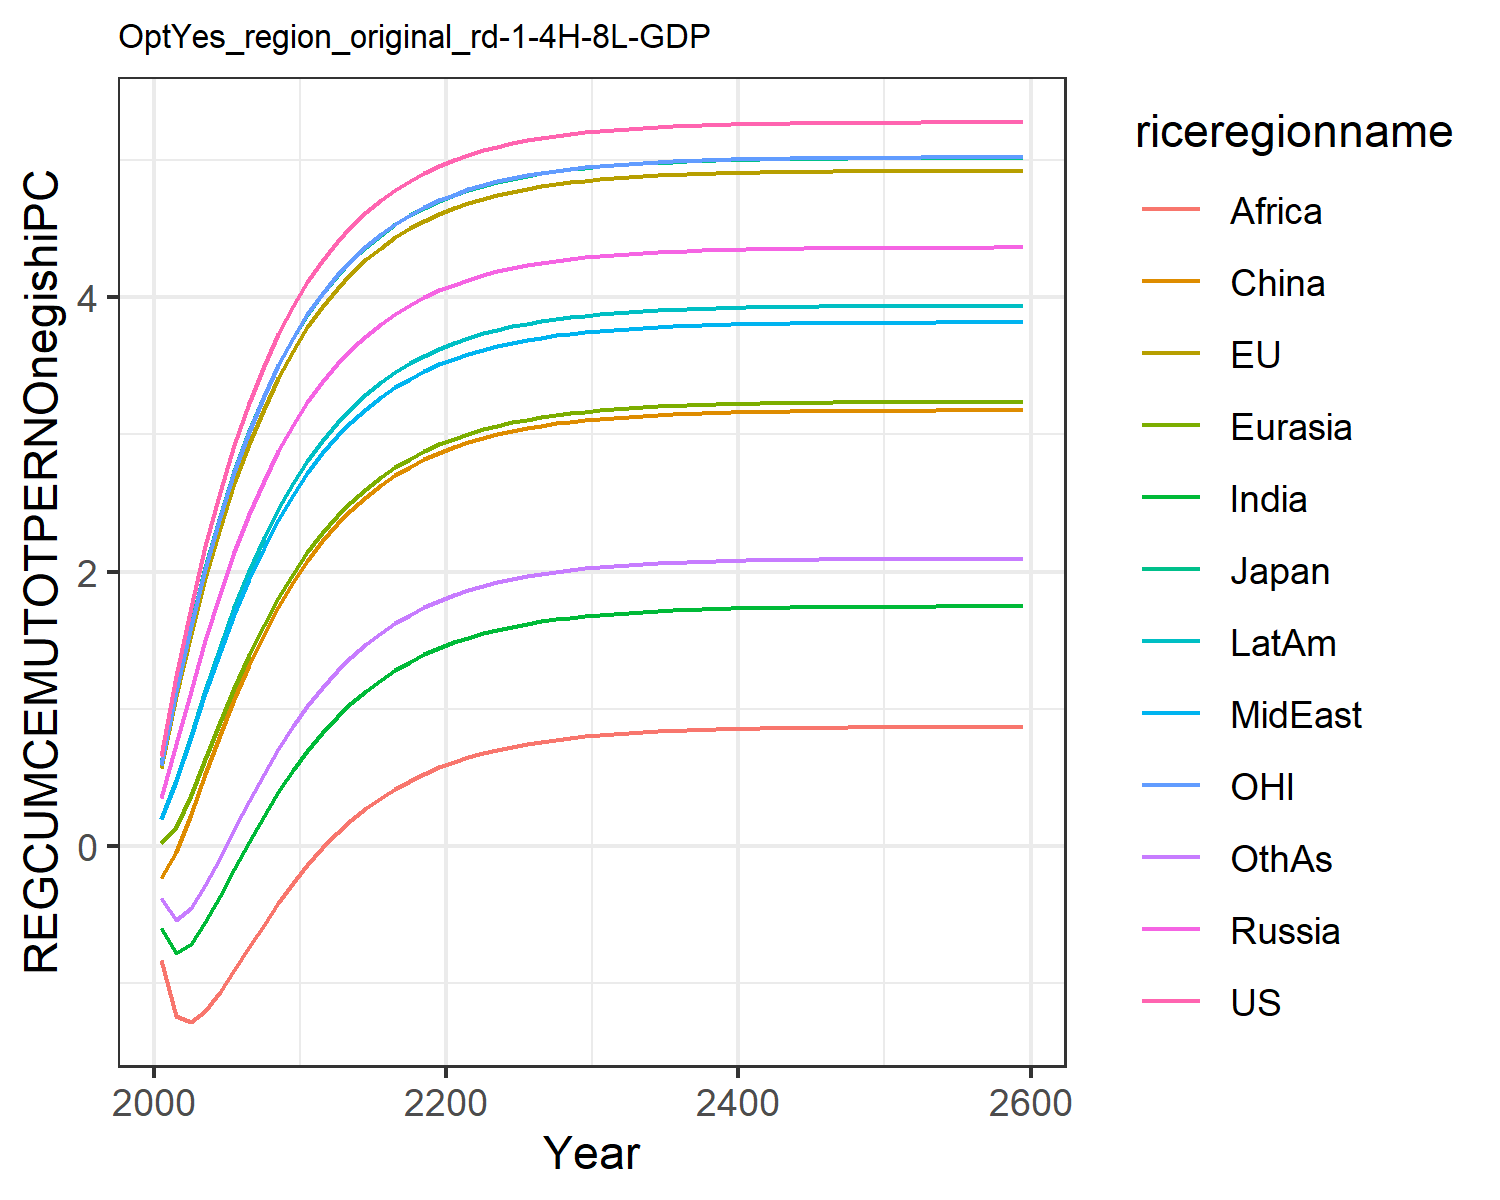

The table this chart was drawn from, first rows:
0.6583893374435342, 0.5728399300295937, 0.6053208815591151, 0.35404026984591885, 0.01986863469786393, -0.23454882884601558, -0.5987629986648584, 0.19955657840633811, -0.8326618777732833, 0.20091077679967817, 0.5930951848289272, -0.37495719825277174
1.237, 1.091, 1.142, 0.7417, 0.1409, -0.04, -0.7815, 0.476, -1.239, 0.4824, 1.131, -0.5375
1.741, 1.546, 1.612, 1.133, 0.3739, 0.2347, -0.7103, 0.7953, -1.279, 0.811, 1.602, -0.4534
2.186, 1.954, 2.032, 1.501, 0.6364, 0.5248, -0.5556, 1.113, -1.201, 1.14, 2.022, -0.2864
2.579, 2.319, 2.403, 1.839, 0.901, 0.808, -0.3665, 1.415, -1.066, 1.453, 2.396, -0.08584
2.925, 2.645, 2.732, 2.144, 1.155, 1.075, -0.1667, 1.694, -0.9052, 1.742, 2.728, 0.1242
3.229, 2.933, 3.023, 2.418, 1.393, 1.32, 0.03061, 1.947, -0.7381, 2.006, 3.021, 0.3304
3.496, 3.188, 3.279, 2.662, 1.61, 1.543, 0.2184, 2.175, -0.5738, 2.243, 3.279, 0.5258
3.729, 3.412, 3.504, 2.878, 1.807, 1.744, 0.3928, 2.379, -0.4175, 2.455, 3.505, 0.7067
3.932, 3.608, 3.701, 3.068, 1.984, 1.923, 0.5524, 2.56, -0.2716, 2.643, 3.703, 0.8718
4.11, 3.78, 3.873, 3.235, 2.14, 2.081, 0.6967, 2.72, -0.1376, 2.809, 3.876, 1.021
4.264, 3.93, 4.023, 3.382, 2.279, 2.221, 0.8261, 2.861, -0.01628, 2.955, 4.026, 1.154
4.399, 4.061, 4.154, 3.51, 2.402, 2.344, 0.9414, 2.985, 0.09263, 3.083, 4.158, 1.273
4.516, 4.175, 4.269, 3.622, 2.51, 2.453, 1.044, 3.094, 0.1897, 3.195, 4.273, 1.378
4.618, 4.275, 4.368, 3.72, 2.605, 2.547, 1.134, 3.189, 0.2758, 3.293, 4.372, 1.471
4.706, 4.361, 4.455, 3.806, 2.688, 2.63, 1.213, 3.272, 0.3518, 3.379, 4.459, 1.552
4.783, 4.436, 4.53, 3.88, 2.761, 2.702, 1.283, 3.344, 0.4187, 3.453, 4.534, 1.623
4.849, 4.501, 4.595, 3.944, 2.824, 2.765, 1.344, 3.407, 0.4774, 3.518, 4.6, 1.685
4.907, 4.558, 4.652, 4.001, 2.879, 2.82, 1.397, 3.462, 0.5288, 3.575, 4.656, 1.74
4.956, 4.607, 4.701, 4.049, 2.927, 2.868, 1.444, 3.509, 0.5737, 3.624, 4.705, 1.787
5, 4.649, 4.743, 4.091, 2.969, 2.909, 1.484, 3.551, 0.6129, 3.666, 4.748, 1.828
5.037, 4.686, 4.78, 4.128, 3.005, 2.945, 1.519, 3.587, 0.6471, 3.703, 4.785, 1.864
5.069, 4.718, 4.812, 4.16, 3.037, 2.976, 1.55, 3.618, 0.6767, 3.735, 4.817, 1.895
5.097, 4.746, 4.839, 4.187, 3.064, 3.003, 1.577, 3.645, 0.7026, 3.763, 4.844, 1.922
5.121, 4.769, 4.863, 4.211, 3.088, 3.027, 1.6, 3.668, 0.725, 3.787, 4.868, 1.946
5.142, 4.79, 4.884, 4.232, 3.108, 3.047, 1.62, 3.688, 0.7445, 3.808, 4.889, 1.966
5.16, 4.808, 4.902, 4.249, 3.126, 3.064, 1.637, 3.706, 0.7614, 3.826, 4.907, 1.983
5.176, 4.823, 4.917, 4.265, 3.141, 3.08, 1.652, 3.721, 0.776, 3.841, 4.922, 1.999
5.19, 4.837, 4.931, 4.278, 3.154, 3.093, 1.665, 3.734, 0.7887, 3.855, 4.935, 2.012
5.201, 4.848, 4.942, 4.29, 3.166, 3.104, 1.676, 3.745, 0.7997, 3.866, 4.947, 2.023
5.211, 4.858, 4.952, 4.3, 3.176, 3.114, 1.686, 3.755, 0.8092, 3.876, 4.957, 2.033
5.22, 4.867, 4.961, 4.308, 3.184, 3.122, 1.695, 3.764, 0.8175, 3.885, 4.966, 2.042
5.228, 4.874, 4.968, 4.316, 3.192, 3.13, 1.702, 3.771, 0.8246, 3.892, 4.973, 2.049
5.234, 4.881, 4.975, 4.322, 3.198, 3.136, 1.708, 3.777, 0.8308, 3.899, 4.98, 2.056
5.24, 4.886, 4.98, 4.328, 3.204, 3.142, 1.714, 3.783, 0.8362, 3.905, 4.985, 2.061
5.245, 4.891, 4.985, 4.333, 3.209, 3.146, 1.718, 3.788, 0.8408, 3.909, 4.99, 2.066
5.249, 4.895, 4.989, 4.337, 3.213, 3.151, 1.722, 3.792, 0.8448, 3.914, 4.994, 2.07
5.252, 4.899, 4.993, 4.34, 3.216, 3.154, 1.726, 3.795, 0.8483, 3.917, 4.998, 2.074
5.255, 4.902, 4.996, 4.343, 3.219, 3.157, 1.729, 3.798, 0.8512, 3.92, 5.001, 2.077
5.258, 4.905, 4.999, 4.346, 3.222, 3.16, 1.732, 3.801, 0.8538, 3.923, 5.003, 2.079
5.26, 4.907, 5.001, 4.348, 3.224, 3.162, 1.734, 3.803, 0.8561, 3.925, 5.006, 2.082
5.262, 4.909, 5.003, 4.35, 3.226, 3.164, 1.736, 3.805, 0.858, 3.927, 5.008, 2.084
5.264, 4.911, 5.005, 4.352, 3.228, 3.166, 1.738, 3.807, 0.8597, 3.929, 5.009, 2.085
5.266, 4.912, 5.006, 4.354, 3.23, 3.167, 1.739, 3.808, 0.8611, 3.931, 5.011, 2.087
5.267, 4.914, 5.008, 4.355, 3.231, 3.168, 1.74, 3.81, 0.8624, 3.932, 5.012, 2.088
5.268, 4.915, 5.009, 4.356, 3.232, 3.17, 1.741, 3.811, 0.8634, 3.933, 5.013, 2.089
5.269, 4.916, 5.01, 4.357, 3.233, 3.171, 1.742, 3.812, 0.8644, 3.934, 5.014, 2.09
5.27, 4.917, 5.01, 4.358, 3.234, 3.171, 1.743, 3.813, 0.8652, 3.935, 5.015, 2.091
5.271, 4.917, 5.011, 4.358, 3.234, 3.172, 1.744, 3.813, 0.8659, 3.935, 5.016, 2.092
5.271, 4.918, 5.012, 4.359, 3.235, 3.173, 1.744, 3.814, 0.8665, 3.936, 5.016, 2.092
5.272, 4.918, 5.012, 4.36, 3.236, 3.173, 1.745, 3.814, 0.867, 3.937, 5.017, 2.093
5.272, 4.919, 5.013, 4.36, 3.236, 3.174, 1.745, 3.815, 0.8674, 3.937, 5.017, 2.093
5.273, 4.919, 5.013, 4.36, 3.236, 3.174, 1.746, 3.815, 0.8678, 3.937, 5.018, 2.094
5.273, 4.92, 5.013, 4.361, 3.237, 3.174, 1.746, 3.816, 0.8681, 3.938, 5.018, 2.094
5.273, 4.92, 5.014, 4.361, 3.237, 3.175, 1.746, 3.816, 0.8684, 3.938, 5.018, 2.094
5.274, 4.92, 5.014, 4.361, 3.237, 3.175, 1.747, 3.816, 0.8687, 3.938, 5.019, 2.094
5.274, 4.92, 5.014, 4.362, 3.238, 3.175, 1.747, 3.816, 0.8689, 3.939, 5.019, 2.095
5.274, 4.921, 5.014, 4.362, 3.238, 3.175, 1.747, 3.816, 0.8691, 3.939, 5.019, 2.095
5.274, 4.921, 5.015, 4.362, 3.238, 3.175, 1.747, 3.817, 0.8692, 3.939, 5.019, 2.095
5.275, 4.922, 5.016, 4.363, 3.239, 3.176, 1.748, 3.818, 0.8702, 3.94, 5.02, 2.096
